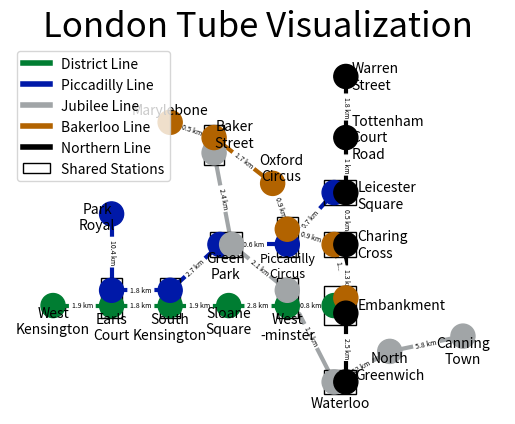

Reproduce this figure in Python.
import matplotlib.pyplot as plt
import networkx as nx
from matplotlib.patches import Rectangle, Patch

MyGraph = nx.Graph()

# District Line nodes
MyGraph.add_node('S', npos=(-20, 30), ccn='#007d32')
MyGraph.add_node('A-D', npos=(0, 30), ccn='#007d32')
MyGraph.add_node('B-D', npos=(20, 30), ccn='#007d32')
MyGraph.add_node('C', npos=(40, 30), ccn='#007d32')
MyGraph.add_node('D-D', npos=(60, 30), ccn='#007d32')
MyGraph.add_node('E-D', npos=(76, 30), ccn='#007d32')

# Piccadilly Line nodes
MyGraph.add_node('P', npos=(0, 60), ccn='#0019a8')
MyGraph.add_node('A-P', npos=(0, 35), ccn='#0019a8')
MyGraph.add_node('B-P', npos=(20, 35), ccn='#0019a8')
MyGraph.add_node('F-P', npos=(37, 50), ccn='#0019a8')
MyGraph.add_node('G-P', npos=(60, 50), ccn='#0019a8')
MyGraph.add_node('H-P', npos=(76, 67), ccn='#0019a8')

# Jubilee Line nodes
MyGraph.add_node('I-J', npos=(35, 80), ccn='#a1a5a7')
MyGraph.add_node('F-J', npos=(41, 50), ccn='#a1a5a7')
MyGraph.add_node('D-J', npos=(60, 35), ccn='#a1a5a7')
MyGraph.add_node('J-J', npos=(76, 5), ccn='#a1a5a7')
MyGraph.add_node('K', npos=(95, 15), ccn='#a1a5a7')
MyGraph.add_node('Q', npos=(120, 20), ccn='#a1a5a7')

# Bakerloo Line nodes
MyGraph.add_node('R', npos=(20, 90), ccn='#b26300')
MyGraph.add_node('I-B', npos=(35, 85), ccn='#b26300')
MyGraph.add_node('L', npos=(55, 70), ccn='#b26300')
MyGraph.add_node('G-B', npos=(60, 55), ccn='#b26300')
MyGraph.add_node('M-B', npos=(76, 50), ccn='#b26300')
MyGraph.add_node('E-B', npos=(80, 32.5), ccn='#b26300')

# Northern Line nodes
MyGraph.add_node('O', npos=(80, 105), ccn='#000000')
MyGraph.add_node('N', npos=(80, 85), ccn='#000000')
MyGraph.add_node('H-N', npos=(80, 67), ccn='#000000')
MyGraph.add_node('M-N', npos=(80, 50), ccn='#000000')
MyGraph.add_node('E-N', npos=(80, 27.5), ccn='#000000')
MyGraph.add_node('J-N', npos=(80, 5), ccn='#000000')

# District Line edges
MyGraph.add_edge('S', 'A-D', cce='#007d32', distance='1.9 km')
MyGraph.add_edge('A-D', 'B-D', cce='#007d32', distance='1.8 km')
MyGraph.add_edge('B-D', 'C', cce='#007d32', distance='1.9 km')
MyGraph.add_edge('C', 'D-D', cce='#007d32', distance='2.8 km')
MyGraph.add_edge('D-D', 'E-D', cce='#007d32', distance='0.8 km')

# Piccadilly Line edges
MyGraph.add_edge('P', 'A-P', cce='#0019a8', distance='10.4 km')
MyGraph.add_edge('A-P', 'B-P', cce='#0019a8', distance='1.8 km')
MyGraph.add_edge('B-P', 'F-P', cce='#0019a8', distance='2.7 km')
MyGraph.add_edge('F-P', 'G-P', cce='#0019a8', distance='0.6 km')
MyGraph.add_edge('G-P', 'H-P', cce='#0019a8', distance='0.7 km')

# Jubilee Line edges
MyGraph.add_edge('I-J', 'F-J', cce='#a1a5a7', distance='2.4 km')
MyGraph.add_edge('F-J', 'D-J', cce='#a1a5a7', distance='2.1 km')
MyGraph.add_edge('D-J', 'J-J', cce='#a1a5a7', distance='1.1 km')
MyGraph.add_edge('J-J', 'K', cce='#a1a5a7', distance='12 km')
MyGraph.add_edge('K', 'Q', cce='#a1a5a7', distance='5.8 km')

# Bakerloo Line edges
MyGraph.add_edge('R', 'I-B', cce='#b26300', distance='0.5 km')
MyGraph.add_edge('I-B', 'L', cce='#b26300', distance='1.7 km')
MyGraph.add_edge('L', 'G-B', cce='#b26300', distance='0.9 km')
MyGraph.add_edge('G-B', 'M-B', cce='#b26300', distance='0.9 km')
MyGraph.add_edge('M-B', 'E-B', cce='#b26300', distance='1.3 km')

# Northern Line edges
MyGraph.add_edge('O', 'N', cce='#000000', distance='1.8 km')
MyGraph.add_edge('N', 'H-N', cce='#000000', distance='1 km')
MyGraph.add_edge('H-N', 'M-N', cce='#000000', distance='0.5 km')
MyGraph.add_edge('M-N', 'E-N', cce='#000000', distance='1.3 km')
MyGraph.add_edge('E-N', 'J-N', cce='#000000', distance='2.5 km')

# Connect shared stations
MyGraph.add_edge('A-D', 'A-P', cce='none', weight=1)  # Shared connection between District and Piccadilly
MyGraph.add_edge('B-D', 'B-P', cce='none', weight=1)  # Shared connection between District and Piccadilly
MyGraph.add_edge('D-D', 'D-J', cce='none', weight=1)  # Shared connection between District and Jubilee
MyGraph.add_edge('E-D', 'E-B', cce='none', weight=1)  # Shared connection between District and Bakerloo
MyGraph.add_edge('E-D', 'E-N', cce='none', weight=1)  # Shared connection between District and Northern
MyGraph.add_edge('E-B', 'E-N', cce='none', weight=1)  # Shared connection between Bakerloo and Northern
MyGraph.add_edge('F-P', 'F-J', cce='none', weight=1)  # Shared connection between Piccadilly and Jubilee
MyGraph.add_edge('G-P', 'G-B', cce='none', weight=1)  # Shared connection between Piccadilly and Bakerloo
MyGraph.add_edge('H-P', 'H-N', cce='none', weight=1)  # Shared connection between Piccadilly and Northern
MyGraph.add_edge('I-J', 'I-B', cce='none', weight=1)  # Shared connection between Jubilee and Bakerloo
MyGraph.add_edge('J-J', 'J-N', cce='none', weight=1)  # Shared connection between Jubilee and Northern
MyGraph.add_edge('M-B', 'M-N', cce='none', weight=1)  # Shared connection between Bakerloo and Northern

# Create a plot
fig, ax = plt.subplots()

# Extract positions and colours
pos = nx.get_node_attributes(MyGraph, 'npos')
node_list = list(nx.get_node_attributes(MyGraph, 'ccn').values())
edge_list = list(nx.get_edge_attributes(MyGraph, 'cce').values())

# Draw nodes
nx.draw_networkx_nodes(MyGraph, pos, node_color=node_list, node_size=300, ax=ax)

# Draw edges
nx.draw_networkx_edges(MyGraph, pos, edge_color=edge_list, width=3, ax=ax)

# Get distances for edge labels
edge_labels = nx.get_edge_attributes(MyGraph, 'distance')
nx.draw_networkx_edge_labels(MyGraph, pos, edge_labels=edge_labels, font_size=5, ax=ax)

# Write the Title
plt.title("London Tube Visualization", size=25)

# Plot the Legend
plt.legend(handles=[plt.Line2D([0], [0], color='#007d32', lw=4, label='District Line'),
                    plt.Line2D([0], [0], color='#0019a8', lw=4, label='Piccadilly Line'),
                    plt.Line2D([0], [0], color='#a1a5a7', lw=4, label='Jubilee Line'),
                    plt.Line2D([0], [0], color='#b26300', lw=4, label='Bakerloo Line'),
                    plt.Line2D([0], [0], color='#000000', lw=4, label='Northern Line'),
                    Patch(facecolor="none", edgecolor="black", label="Shared Stations"), ],
           loc='upper left')

# Adding Rectangle to show Shared Nodes
Earls_Court = Rectangle((-3.5, 26), 7, 13, color='none', ec="black", lw=1)
ax.add_patch(Earls_Court)

South_Kensington = Rectangle((16.5, 26), 7, 13, color='none', ec="black", lw=1)
ax.add_patch(South_Kensington)

Westminster = Rectangle((56.5, 26), 7, 13, color='none', ec="black", lw=1)
ax.add_patch(Westminster)

Piccadilly_Circus = Rectangle((56.5, 46), 7, 13, color='none', ec="black", lw=1)
ax.add_patch(Piccadilly_Circus)

Baker_Street = Rectangle((31.5, 76), 7, 13, color='none', ec="black", lw=1)
ax.add_patch(Baker_Street)

Green_Park = Rectangle((33.5, 46), 11, 8, color='none', ec="black", lw=1)
ax.add_patch(Green_Park)

Leicester_Square = Rectangle((72.5, 63), 11, 8, color='none', ec="black", lw=1)
ax.add_patch(Leicester_Square)

Charing_Cross = Rectangle((72.5, 46), 11, 8, color='none', ec="black", lw=1)
ax.add_patch(Charing_Cross)

Waterloo = Rectangle((72.5, 1), 11, 8, color='none', ec="black", lw=1)
ax.add_patch(Waterloo)

Embankment = Rectangle((72.5, 23.5), 11, 13, color='none', ec="black", lw=1)
ax.add_patch(Embankment)


# Labelling the nodes
plt.text(-20, 25, s='West\nKensington', ha='center', va='center')
plt.text(-5, 59, s='Park\nRoyal', ha='center', va='center')
plt.text(0, 23, s='Earls\nCourt', ha='center', va='center')
plt.text(20, 23, s='South\nKensington', ha='center', va='center')
plt.text(40, 25, s='Sloane\nSquare', ha='center', va='center')
plt.text(60, 23, s='West\n-minster', ha='center', va='center')
plt.text(84, 30, s='Embankment', va='center')
plt.text(78, -2, s='Waterloo', ha='center', va='center')
plt.text(95, 10, s='North\nGreenwich', ha='center', va='center')
plt.text(39, 43, s='Green\nPark', ha='center', va='center')
plt.text(60, 43, s='Piccadilly\nCircus', ha='center', va='center', size=9)
plt.text(84, 50, s='Charing\nCross', va='center')
plt.text(84, 66, s='Leicester\nSquare', va='center')
plt.text(42, 86, s='Baker\nStreet', ha='center', va='center')
plt.text(58, 75, s='Oxford\nCircus', ha='center', va='center')
plt.text(82, 85, s='Tottenham\nCourt\nRoad', va='center')
plt.text(82, 105, s='Warren\nStreet', va='center')
plt.text(20, 94, s='Marylebone', ha='center', va='center')
plt.text(120, 15, s='Canning\nTown', ha='center', va='center')

plt.axis("off")
plt.show()

is_connected = nx.is_connected(MyGraph)
print("Is the graph connected?", is_connected)
